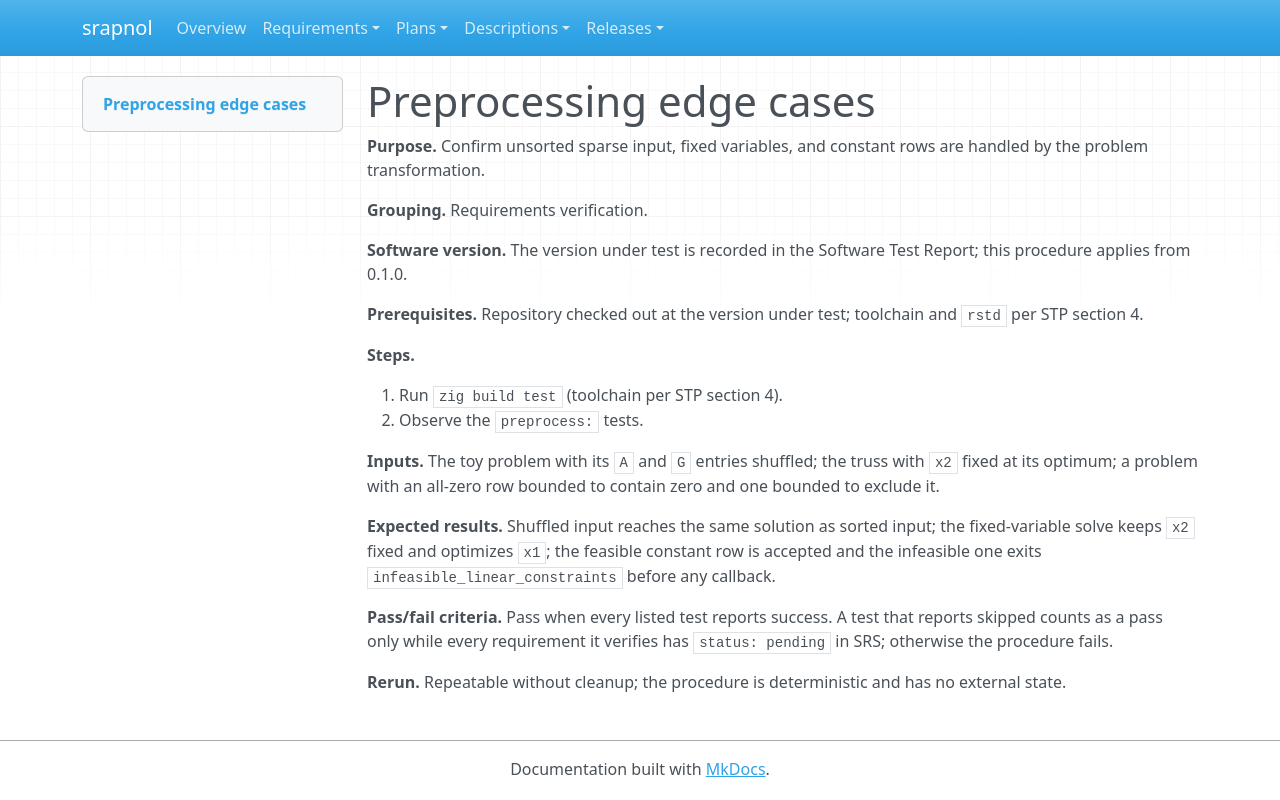

repository: emanspeaks/srapnol · page: tst/TST-009/index.html · generator: mkdocs

---
active: true
category: procedure
derived: false
level: 2.9
links:
- SRS-002: _pAvB9FrxBKmVjhQadaiAiArSzk1z8Orab8SCc4-QIo=
- SRS-003: MwAXEPC92JHR5PQSW0yZhspGUeTKr1QeSmExyruGtqI=
- SRS-008: NzzyPA9_ug63Q9PnbUEXKaR4KopSmafVuEpxDSbI484=
- SRS-011: 4dcj5Qfj46X2ziYSx8qki51h4xpROGONgkwowxVX7a0=
normative: true
ref: ''
reviewed: qu_q7K0upa0UxXCmSBcrim_6Zmi2cytZ-8sHxkVuqtM=
status: pending
verification-method: Test
---

# Preprocessing edge cases

**Purpose.** Confirm unsorted sparse input, fixed variables, and constant rows are handled by the problem transformation.

**Grouping.** Requirements verification.

**Software version.** The version under test is recorded in the Software Test Report; this procedure applies from 0.1.0.

**Prerequisites.** Repository checked out at the version under test; toolchain and `rstd` per STP section 4.

**Steps.**

1. Run `zig build test` (toolchain per STP section 4).
2. Observe the `preprocess:` tests.

**Inputs.** The toy problem with its `A` and `G` entries shuffled; the truss with `x2` fixed at its optimum; a problem with an all-zero row bounded to contain zero and one bounded to exclude it.

**Expected results.** Shuffled input reaches the same solution as sorted input; the fixed-variable solve keeps `x2` fixed and optimizes `x1`; the feasible constant row is accepted and the infeasible one exits `infeasible_linear_constraints` before any callback.

**Pass/fail criteria.** Pass when every listed test reports success. A test that reports skipped counts as a pass only while every requirement it verifies has `status: pending` in SRS; otherwise the procedure fails.

**Rerun.** Repeatable without cleanup; the procedure is deterministic and has no external state.
